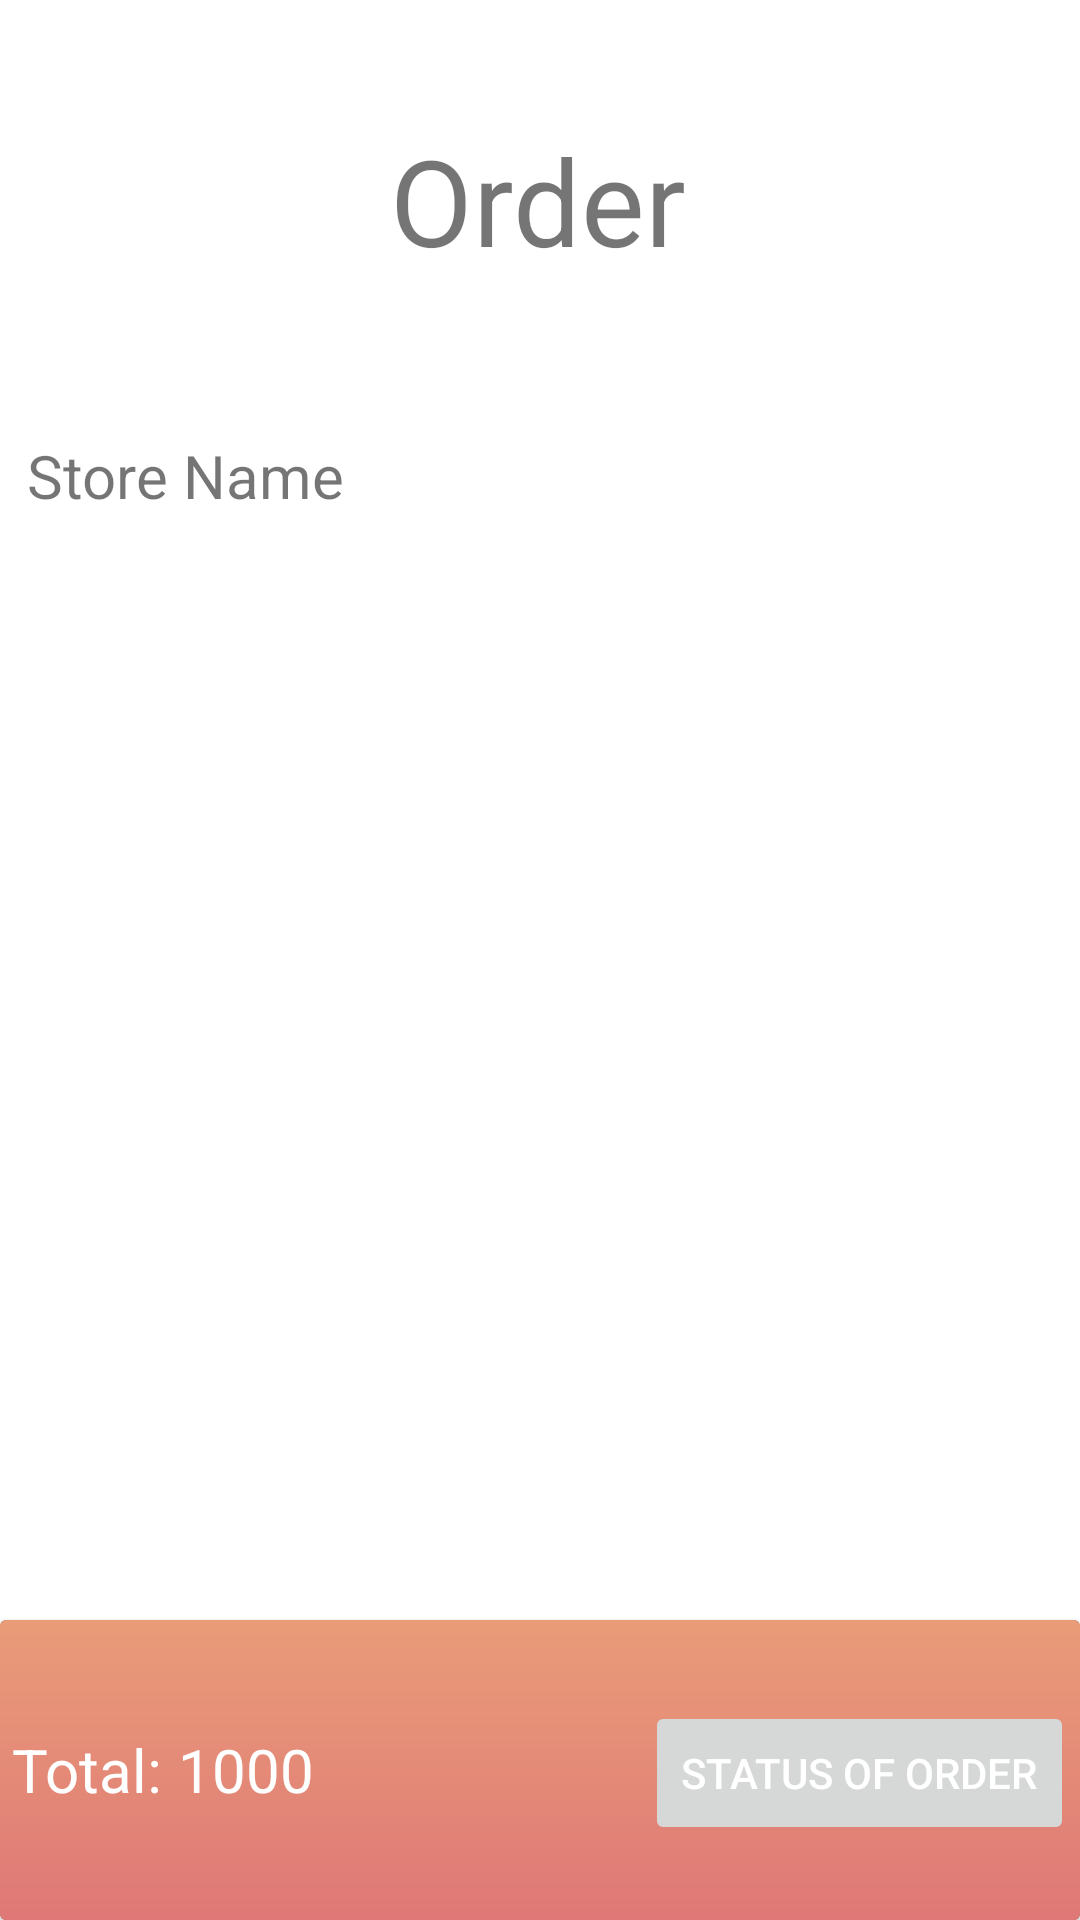

Android layout source for this screen:
<!-- AndroidManifest.xml: application theme Theme.B07finalproject -->
<!-- res/layout/activity_order_page_customer.xml -->
<?xml version="1.0" encoding="utf-8"?>
<RelativeLayout xmlns:android="http://schemas.android.com/apk/res/android"
    xmlns:app="http://schemas.android.com/apk/res-auto"
    xmlns:tools="http://schemas.android.com/tools"
    android:layout_width="match_parent"
    android:layout_height="match_parent"

    tools:context=".customer_dashboard.OrderPage_Customer">

    <TextView
        android:id="@+id/heading_orders3"
        android:layout_width="330dp"
        android:layout_height="65dp"
        android:layout_alignParentStart="true"
        android:layout_alignParentTop="true"
        android:layout_alignParentEnd="true"
        android:layout_centerHorizontal="true"
        android:layout_marginStart="39dp"
        android:layout_marginTop="40dp"
        android:layout_marginEnd="41dp"
        android:shadowColor="#303030"
        android:text="Order"
        android:textAlignment="center"
        android:textSize="40dp"
        app:layout_constraintBottom_toBottomOf="parent"
        app:layout_constraintEnd_toEndOf="parent"
        app:layout_constraintHorizontal_bias="0.493"
        app:layout_constraintStart_toStartOf="parent"
        app:layout_constraintTop_toTopOf="parent"
        app:layout_constraintVertical_bias="0.0" />

    <TextView
        android:id="@+id/storeName"
        android:layout_width="wrap_content"
        android:layout_height="wrap_content"
        android:layout_below="@+id/heading_orders3"
        android:layout_alignParentStart="true"
        android:layout_marginStart="9dp"
        android:layout_marginTop="40dp"
        android:text="Store Name"
        android:textSize="20dp" />

    <ListView
        android:id="@+id/productListView"
        android:layout_width="match_parent"
        android:layout_height="match_parent"
        android:layout_below="@+id/storeName"
        android:layout_alignParentStart="true"
        android:layout_alignParentEnd="true"
        android:layout_alignParentBottom="true"
        android:layout_centerHorizontal="true"
        android:layout_marginStart="10dp"
        android:layout_marginLeft="10dp"
        android:layout_marginTop="20dp"
        android:layout_marginEnd="9dp"
        android:layout_marginRight="10dp"
        android:layout_marginBottom="130dp"
        android:dividerHeight="5dp" />


    <androidx.cardview.widget.CardView
        android:layout_alignParentBottom="true"
        app:cardBackgroundColor="@color/default_1"
        android:layout_width="match_parent"
        android:layout_height="100dp">

        <RelativeLayout
            android:layout_width="match_parent"
            android:layout_height="match_parent"

            android:background="@drawable/background">

            <LinearLayout
                android:id="@+id/lyout2"
                android:layout_width="wrap_content"
                android:layout_height="wrap_content"
                android:layout_alignParentStart="true"
                android:layout_alignParentTop="true"
                android:layout_alignParentBottom="true"
                android:layout_marginStart="4dp"
                android:layout_marginTop="15dp"
                android:layout_marginEnd="15dp"
                android:layout_marginBottom="15dp"
                android:gravity="center"
                android:orientation="horizontal">

                <TextView
                    android:layout_width="wrap_content"
                    android:layout_height="wrap_content"
                    android:text="Total: "
                    android:textColor="@android:color/white"
                    android:textSize="20dp" />

                <TextView
                    android:id="@+id/total"
                    android:layout_width="wrap_content"
                    android:layout_height="wrap_content"
                    android:inputType="number"
                    android:text="1000"
                    android:textColor="@android:color/white"
                    android:textSize="20dp" />

            </LinearLayout>

            <Button
                android:id="@+id/statusOrder"
                android:layout_width="wrap_content"
                android:layout_height="wrap_content"
                android:layout_alignParentTop="true"
                android:layout_alignParentEnd="true"
                android:layout_alignParentBottom="true"
                android:layout_marginTop="27dp"
                android:layout_marginEnd="2dp"
                android:layout_marginBottom="25dp"
                android:enabled="false"
                android:text="Status of Order"
                android:textColor="@android:color/white" />

        </RelativeLayout>

    </androidx.cardview.widget.CardView>

</RelativeLayout>
<!-- resources referenced by this layout -->
<resources>
  <color name="default_1">#3e4754</color>
  <!-- drawable background (drawable) -->
  <?xml version="1.0" encoding="utf-8"?>
  <layer-list xmlns:android="http://schemas.android.com/apk/res/android">
      <item>
          <shape xmlns:android="http://schemas.android.com/apk/res/android"
              android:shape="rectangle">
              <gradient
                  android:type="linear"
                  android:angle="90"
                  android:endColor="#e99c78"
                  android:startColor="#df7877" />
          </shape>
      </item>
  </layer-list>
  <style name="Theme.B07finalproject" parent="Theme.MaterialComponents.DayNight.DarkActionBar">
          
          <item name="colorPrimary">#2196F3</item>
          <item name="colorPrimaryVariant">#7C000000</item>
          <item name="colorOnPrimary">@color/white</item>
          
          <item name="colorSecondary">@color/teal_200</item>
          <item name="colorSecondaryVariant">@color/teal_700</item>
          <item name="colorOnSecondary">@color/black</item>
          
          <item name="android:statusBarColor" tools:targetApi="l">?attr/colorPrimaryVariant</item>
          
          <item name="android:windowAnimationStyle">@style/CustomActivityAnimation</item>
      </style>
  <color name="white">#FFFFFFFF</color>
  <color name="teal_200">#FF03DAC5</color>
  <color name="teal_700">#FF018786</color>
  <color name="black">#FF000000</color>
  <style name="CustomActivityAnimation" parent="@android:style/Animation.Activity">
          <item name="android:activityOpenEnterAnimation">@anim/slide_in_right</item>
          <item name="android:activityOpenExitAnimation">@anim/slide_out_left</item>
          <item name="android:activityCloseEnterAnimation">@anim/slide_in_left</item>
          <item name="android:activityCloseExitAnimation">@anim/slide_out_right</item>
      </style>
</resources>
